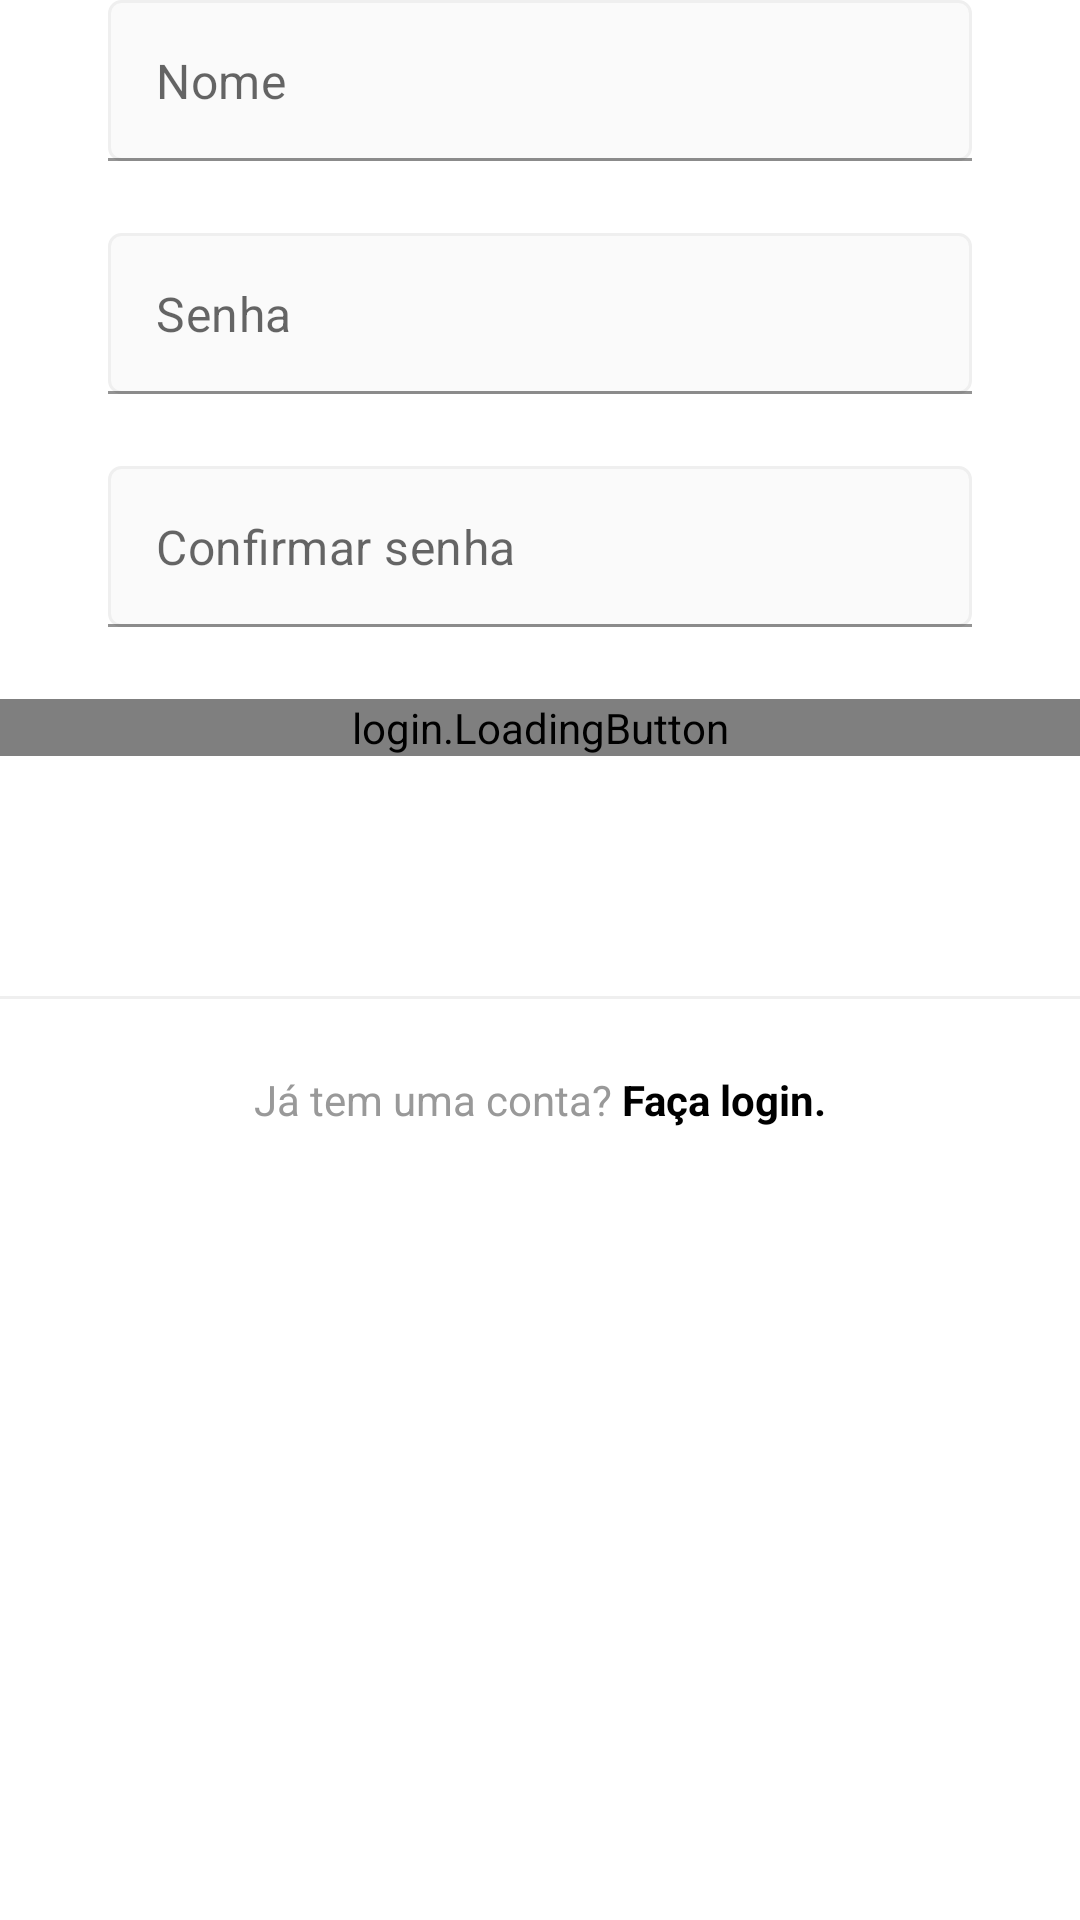

Produce the Android XML layout that renders to this screen, including the resource entries it uses.
<!-- AndroidManifest.xml: application theme Theme.InstagramCurso -->
<!-- res/layout/fragment_register_name_password.xml -->
<?xml version="1.0" encoding="utf-8"?>
<LinearLayout xmlns:android="http://schemas.android.com/apk/res/android"
    xmlns:app="http://schemas.android.com/apk/res-auto"
    xmlns:tools="http://schemas.android.com/tools"
    android:layout_width="match_parent"
    android:layout_height="match_parent"
    android:orientation="vertical"
    tools:context="register.RegisterActivity"
    tools:showIn="@layout/activity_register">

    <com.google.android.material.textfield.TextInputLayout
        android:id="@+id/register_edit_text_name_input"
        style="@style/InstaFormEditTextInput"
        app:errorTextAppearance="@style/InstaFormEditTextError"
        app:hintEnabled="false">

        <androidx.appcompat.widget.AppCompatEditText
            android:id="@+id/register_edit_text_name"
            style="@style/InstaFormEditText"
            android:hint="@string/name"
            android:inputType="textPersonName" />
    </com.google.android.material.textfield.TextInputLayout>


    <com.google.android.material.textfield.TextInputLayout
        android:id="@+id/register_edit_text_name_password_input"
        style="@style/InstaFormEditTextInput"
        app:errorTextAppearance="@style/InstaFormEditTextError"
        app:hintEnabled="false">

        <androidx.appcompat.widget.AppCompatEditText
            android:id="@+id/register_edit_text_password"
            style="@style/InstaFormEditText"
            android:hint="@string/password"
            android:inputType="textPersonName" />
    </com.google.android.material.textfield.TextInputLayout>





    <com.google.android.material.textfield.TextInputLayout
        android:id="@+id/register_edit_text_name_password_confirm_input"
        style="@style/InstaFormEditTextInput"
        app:errorTextAppearance="@style/InstaFormEditTextError"
        app:hintEnabled="false">

        <androidx.appcompat.widget.AppCompatEditText
            android:id="@+id/register_edit_text_name_password_confirm"
            style="@style/InstaFormEditText"
            android:hint="@string/password_confirm"
            android:inputType="textPersonName" />
    </com.google.android.material.textfield.TextInputLayout>







    <login.LoadingButton
        android:id="@+id/register_name_button_next"
        android:layout_width="match_parent"
        android:layout_height="wrap_content"
        app:text="@string/continuee" />


    <View
        android:layout_marginTop="80dp"
        android:id="@+id/divider_bottom"
        android:layout_width="match_parent"
        android:layout_height="1dp"
        android:background="@color/grayDarker"

        />

    <androidx.appcompat.widget.AppCompatTextView
        android:id="@+id/login_text_view_register"
        style="@style/InstaTextViewBase"
        android:layout_width="match_parent"
        android:gravity="center"
        android:padding="24dp"
        android:text="@string/already_has_account" />

</LinearLayout>
<!-- res/layout/activity_register.xml (included above) -->
<?xml version="1.0" encoding="utf-8"?>
<LinearLayout xmlns:android="http://schemas.android.com/apk/res/android"
    xmlns:app="http://schemas.android.com/apk/res-auto"
    xmlns:tools="http://schemas.android.com/tools"
    android:layout_width="match_parent"
    android:layout_height="match_parent"
    android:orientation="horizontal"
    android:background="@color/white"
    tools:context="register.RegisterActivity">


    <ScrollView
        android:layout_width="match_parent"
        android:layout_height="wrap_content"
        android:layout_gravity="bottom">
    <LinearLayout
        android:layout_width="match_parent"
        android:layout_height="wrap_content"
        android:orientation="vertical">
    <fragment
        android:id="@+id/register_fragment"
        android:name="register.RegisterWelcomeFragment"
        android:layout_width="match_parent"
        android:layout_height="wrap_content"
        android:layout_marginTop="24dp"
        tools:layout="@layout/fragment_register_welcome" />
    </LinearLayout>
    </ScrollView>
</LinearLayout>
<!-- res/layout/fragment_register_welcome.xml (included above) -->
<?xml version="1.0" encoding="utf-8"?>
<LinearLayout xmlns:android="http://schemas.android.com/apk/res/android"
    xmlns:app="http://schemas.android.com/apk/res-auto"
    xmlns:tools="http://schemas.android.com/tools"
    android:layout_width="match_parent"
    android:layout_height="match_parent"
    android:orientation="vertical"
    tools:context="register.RegisterActivity"
    tools:showIn="@layout/activity_register">

   <TextView
       style="@style/InstaTextViewBaseForm"
       android:layout_gravity="center"
       android:text="@string/welcome_to_instragram" />




    <login.LoadingButton
        android:id="@+id/register_button_next"
        android:layout_width="match_parent"
        android:layout_height="wrap_content"
        app:text="@string/next" />




    <androidx.appcompat.widget.AppCompatTextView
        android:id="@+id/login_text_view_register"
        style="@style/InstaTextViewBase"
        android:layout_marginTop="200dp"
        android:layout_width="match_parent"
        android:gravity="center"
        android:padding="24dp"
        android:text="@string/agree_terms_policy" />

</LinearLayout>
<!-- resources referenced by this layout -->
<resources>
  <color name="grayDarker">#EFEFEF</color>
  <color name="white">#FFFFFFFF</color>
  <string name="agree_terms_policy">Ao clicar em Avançar, você concorda com nossos <b>Termos, Politica de Dados e</b></string>
  <string name="already_has_account">Já tem uma conta? <b><font color="#000000">Faça login.</font></b></string>
  <string name="continuee">Continuar</string>
  <string name="name">Nome</string>
  <string name="next">Avançar</string>
  <string name="password">Senha</string>
  <string name="password_confirm">Confirmar senha</string>
  <string name="welcome_to_instragram"><b>BEM-VINDO AO INSTAGRAM, \n%1$s</b>\nEncontre pessoas para seguir e comece a compartilhar fotos. Você pode alterar seu nome de usuário a qualquer momento.</string>
  <style name="InstaFormEditText">
          <item name="android:layout_width">match_parent</item>
          <item name="android:layout_height">wrap_content</item>
          <item name="android:padding">16dp</item>
          <item name="android:layout_marginBottom">4dp</item>
          <item name="android:background">@drawable/edit_text_background</item>
      </style>
  <style name="InstaFormEditTextError">
          <item name="android:textColor">@color/red</item>
      </style>
  <style name="InstaFormEditTextInput" parent="FormContainer">
          <item name="android:layout_height">wrap_content</item>
          <item name="android:layout_width">match_parent</item>
          <item name="android:layout_marginBottom">20dp</item>
      </style>
  <style name="InstaTextViewBase">
          <item name="android:textColor">@color/grayText</item>
          <item name="android:layout_width">wrap_content</item>
          <item name="android:layout_height">wrap_content</item>
      </style>
  <style name="InstaTextViewBaseForm" parent="FormContainer">
          <item name="android:textColor">@color/purple_700</item>
          <item name="android:layout_width">wrap_content</item>
          <item name="android:layout_height">wrap_content</item>
          <item name="android:textAlignment">center</item>
          <item name="android:layout_marginBottom">24dp</item>
      </style>
  <style name="Theme.InstagramCurso" parent="Theme.MaterialComponents.DayNight.NoActionBar">
          
          <item name="colorPrimary">@color/gray</item>
          <item name="colorPrimaryVariant">@color/grayDarker</item>
          <item name="colorOnPrimary">@color/black</item>
          
          <item name="colorSecondary">@color/teal_200</item>
          <item name="colorSecondaryVariant">@color/teal_700</item>
          <item name="colorOnSecondary">@color/black</item>
          
          <item name="android:statusBarColor" tools:targetApi="l">?attr/colorPrimaryVariant</item>
          
          <item name="android:buttonStyle">@style/NoShadowButton</item>
      </style>
  <!-- drawable edit_text_background (drawable) -->
  <?xml version="1.0" encoding="utf-8"?>
  <shape xmlns:android="http://schemas.android.com/apk/res/android">
  
      <stroke android:color="@color/grayDarker" android:width="1dp"/>
      <solid android:color="@color/gray"/>
      <corners android:radius="4dp"/>
  
  </shape>
  <color name="red">#FF0000</color>
  <style name="FormContainer">
          <item name="android:layout_marginStart">36dp</item>
          <item name="android:layout_marginEnd">36dp</item>
      </style>
  <color name="grayText">#999999</color>
  <color name="purple_700">#FF3700B3</color>
  <color name="gray">#FAFAFA</color>
  <color name="black">#FF000000</color>
  <color name="teal_200">#FF03DAC5</color>
  <color name="teal_700">#FF018786</color>
  <style name="NoShadowButton" parent="android:Widget.Button">
          <item name="android:stateListAnimator">@null</item>
      </style>
</resources>
